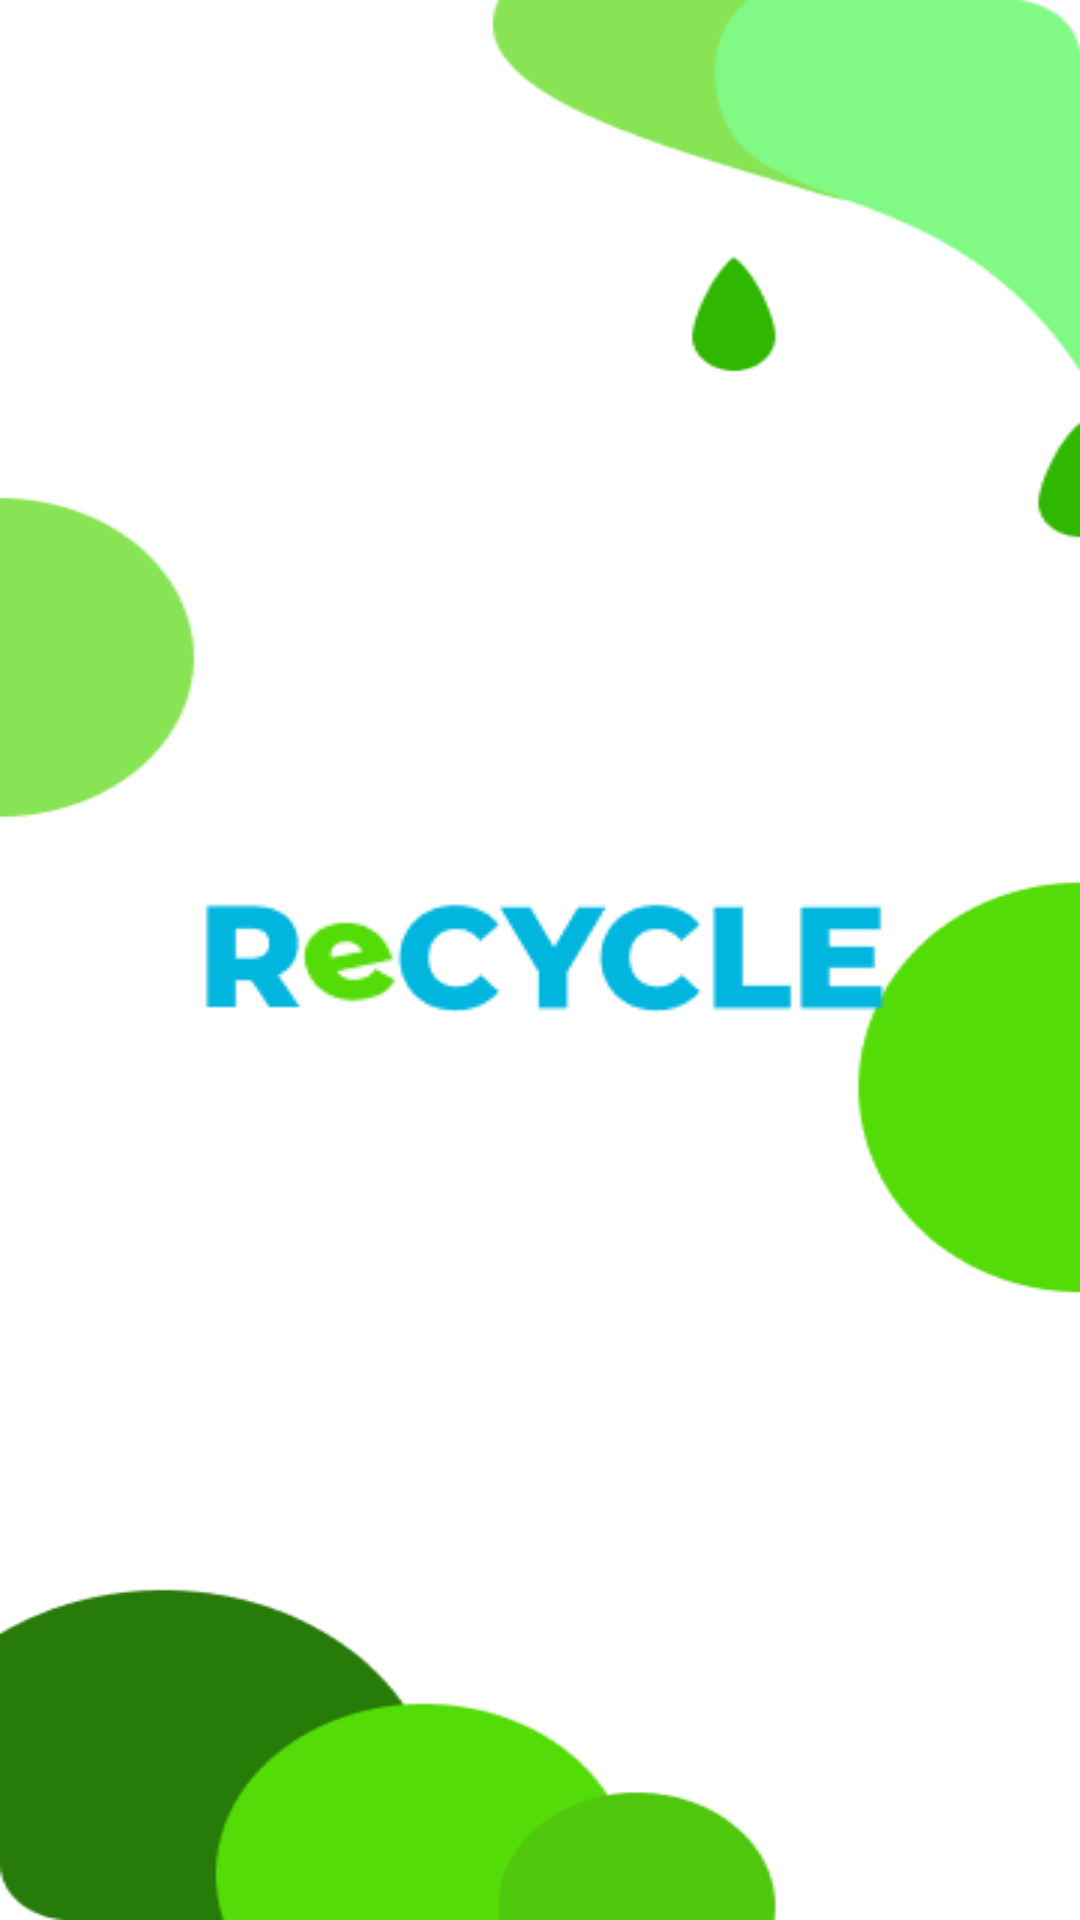

Produce the Android XML layout that renders to this screen, including the resource entries it uses.
<!-- AndroidManifest.xml: application theme Theme.Kudawala -->
<!-- res/layout/activity_splash_screen.xml -->
<?xml version="1.0" encoding="utf-8"?>
<androidx.constraintlayout.widget.ConstraintLayout xmlns:android="http://schemas.android.com/apk/res/android"
    xmlns:app="http://schemas.android.com/apk/res-auto"
    xmlns:tools="http://schemas.android.com/tools"
    android:layout_width="match_parent"
    android:layout_height="match_parent"
    tools:context=".Splash_screen"
    android:background="@drawable/new_main_bg">
    <ImageView
        android:id="@+id/imageView2"
        android:layout_width="wrap_content"
        android:layout_height="wrap_content"
        app:layout_constraintBottom_toBottomOf="parent"
        app:layout_constraintEnd_toEndOf="parent"
        app:layout_constraintStart_toStartOf="parent"
        app:layout_constraintTop_toTopOf="parent"
        app:srcCompat="@drawable/recycle2" />
</androidx.constraintlayout.widget.ConstraintLayout>
<!-- resources referenced by this layout -->
<resources>
  <!-- drawable new_main_bg: png bitmap (drawable, 11549 bytes) -->
  <!-- drawable recycle2: png bitmap (drawable, 2850 bytes) -->
  <style name="Theme.Kudawala" parent="Base.Theme.Kudawala" />
  <style name="Base.Theme.Kudawala" parent="Theme.MaterialComponents.DayNight.NoActionBar">
  
          
          <item name="colorPrimary">@color/color2</item>
          <item name="colorPrimaryVariant">@color/color2</item>
          <item name="colorOnPrimary">@color/black</item>
          <item name="android:textColorPrimary">@color/black</item>
  
          
          <item name="colorSecondary">@color/teal_200</item>
          <item name="colorSecondaryVariant">@color/teal_700</item>
          <item name="colorOnSecondary">@color/black</item>
  
          
          <item name="android:statusBarColor">?attr/colorPrimaryVariant</item>
      </style>
  <color name="color2">#4FC60C</color>
  <color name="black">#FF000000</color>
  <color name="teal_200">#FF03DAC5</color>
  <color name="teal_700">#FF018786</color>
</resources>
